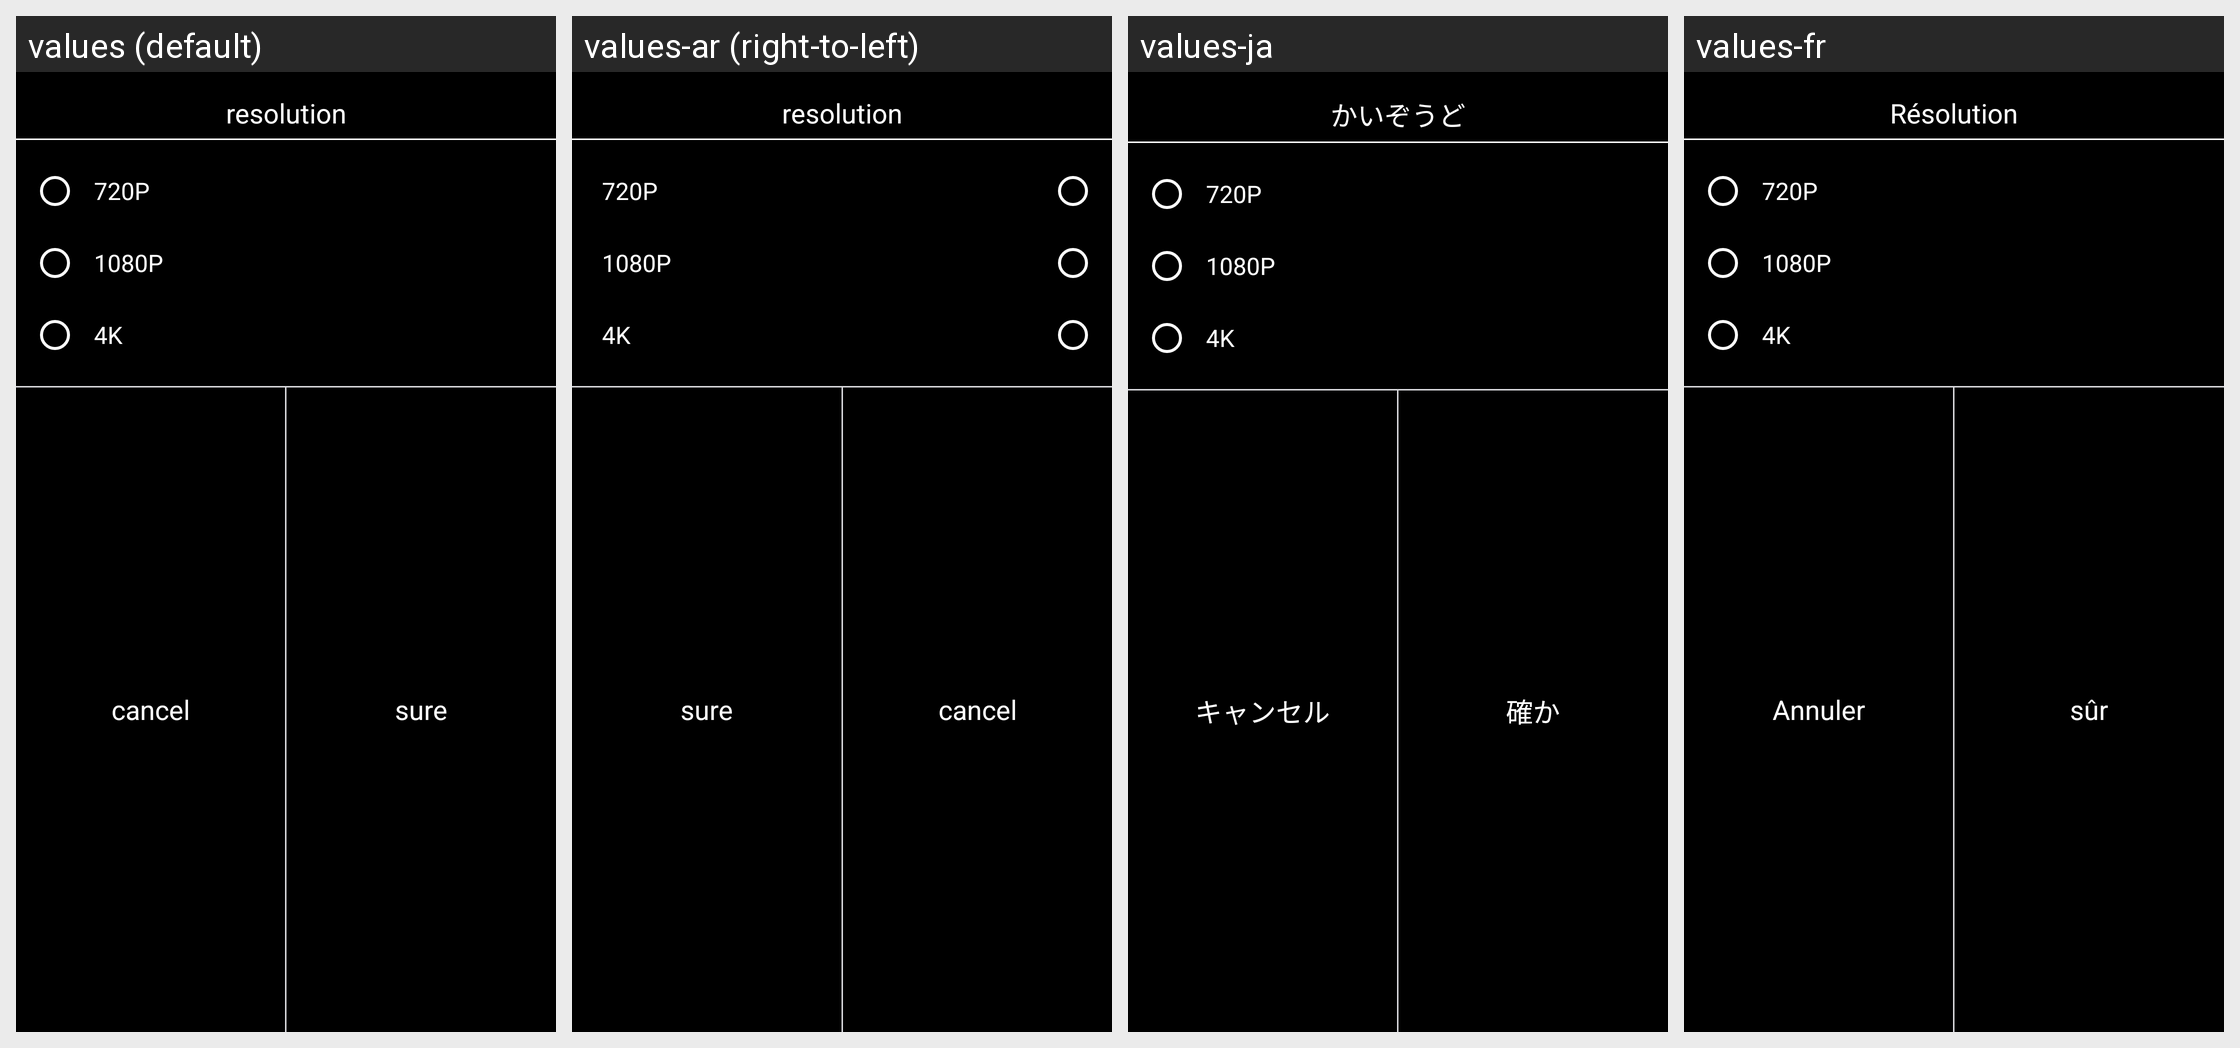

The Android screen above is rendered under several locales of the same app. Produce the string resources it draws, with the default and per-locale values.
Android screen res/layout/dialog_select_resolution.xml rendered under 4 locales, left to right: values (default), values-ar (right-to-left), values-ja, values-fr. Device: Nexus 5 (rendered at 1080×1920; each locale shown at half size, 540×960, under a caption strip naming it); theme AppTheme.
Other locales in the repository, not shown: values-af, values-am, values-as, values-az, values-be, values-bg, values-bn, values-bs, values-ca, values-cs, values-da, values-de, values-el, values-en, values-en-rGB, values-es, values-es-rUS, values-et, values-eu, values-fa, values-fi, values-fr-rCA, values-gl, values-gu, values-he, values-hi, values-hr, values-hu, values-hy, values-id, values-in, values-is, values-it, values-iw, values-ka, values-kk, values-km, values-kn, values-ko, values-ky, values-lo, values-lt, values-lv, values-mk, values-ml, values-mn, values-mr, values-ms, values-my, values-nb, values-ne, values-nl, values-or, values-pa, values-pl, values-pt, values-pt-rBR, values-pt-rPT, values-ro, values-ru, values-ru-rRU, values-si, values-sk, values-sl, values-sq, values-sr, values-sv, values-sw, values-ta, values-te, values-th, values-tl, values-tr, values-uk, values-ur, values-uz, values-vi, values-zh, values-zh-rCN, values-zh-rHK, values-zh-rTW, values-zu.
Strings drawn on this screen, with the default value and each locale's value (text and hints the layout hard-codes, and strings that could not be matched under every locale, appear in the picture but are not listed):

firmware_setting_resolution
  values: resolution
  values-ar: resolution  [not translated; the default value is used]
  values-ja: かいぞうど
  values-fr: Résolution

res_720p
  values: 720P
  values-ar: 720P  [not translated; the default value is used]
  values-ja: 720P
  values-fr: 720P

res_1080p
  values: 1080P
  values-ar: 1080P  [not translated; the default value is used]
  values-ja: 1080P
  values-fr: 1080P

res_4k
  values: 4K
  values-ar: 4K  [not translated; the default value is used]
  values-ja: 4K
  values-fr: 4K

dialog_cancel
  values: cancel
  values-ar: cancel  [not translated; the default value is used]
  values-ja: キャンセル
  values-fr: Annuler

dialog_ok
  values: sure
  values-ar: sure  [not translated; the default value is used]
  values-ja: 確か
  values-fr: sûr
